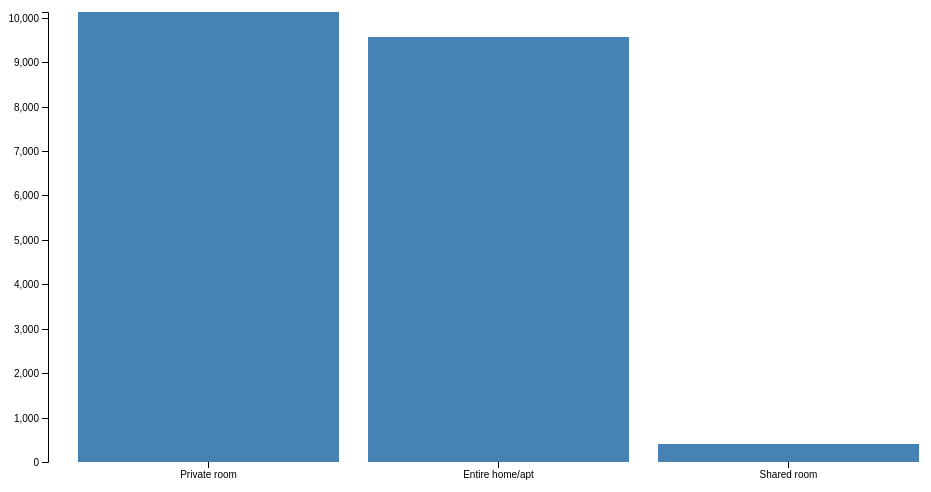
D3 v5 page, settled after 360 driven frames (6 s of simulated time); the page loaded 1 data file(s).



var svg = d3.select("svg"),
    margin = {top: 20, right: 20, bottom: 30, left: 40},
    width = +svg.attr("width") - margin.left - margin.right,
    height = +svg.attr("height") - margin.top - margin.bottom;

var x = d3.scaleBand().rangeRound([0, width]).padding(0.1),
    y = d3.scaleLinear().rangeRound([height, 0]);

var g = svg.append("g")
    .attr("transform", "translate(" + margin.left + "," + margin.top + ")");

d3.tsv("data.tsv")
  	.then((data) => {
        return data.map((d) => {
          d.frequency = +d.frequency;

          return d;  
        });
		})
  	.then((data) => {
        x.domain(data.map(function(d) { return d.letter; }));
        y.domain([0, d3.max(data, function(d) { return d.frequency; })]);

        g.append("g")
            .attr("class", "axis axis--x")
            .attr("transform", "translate(0," + height + ")")
            .call(d3.axisBottom(x));

        g.append("g")
            .attr("class", "axis axis--y")
            .call(d3.axisLeft(y))
          .append("text")
            .attr("transform", "rotate(-90)")
            .attr("y", 6)
            .attr("dy", "0.71em")
            .attr("text-anchor", "end")
            .text("Frequency");

        g.selectAll(".bar")
          .data(data)
          .enter().append("rect")
            .attr("class", "bar")
            .attr("x", function(d) { return x(d.letter); })
            .attr("y", function(d) { return y(d.frequency); })
            .attr("width", x.bandwidth())
            .attr("height", function(d) { return height - y(d.frequency); });
    })
    .catch((error) => {
    		throw error;
    });



### data: data.tsv
letter	frequency
Private room	10127
Entire home/apt	9558
Shared room	413